Labelled photos from "dataset-resize", an image-classification folder in C242-PS525/Capstone_Project_ML. The possible labels are: apple, avocado, banana, durian, guava, kiwi, langsat, mango, melon, orange, papaya, pineapple, rambutan, salak, water guava, watermelon.

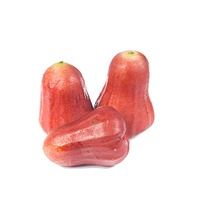
Label: water guava

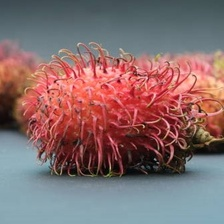
Label: rambutan

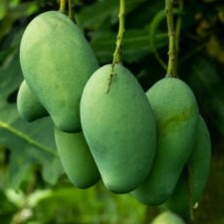
Label: mango

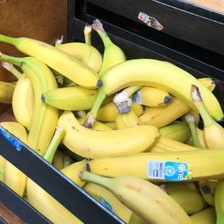
Label: banana

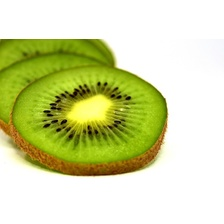
Label: kiwi

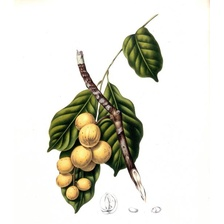
Label: langsat
